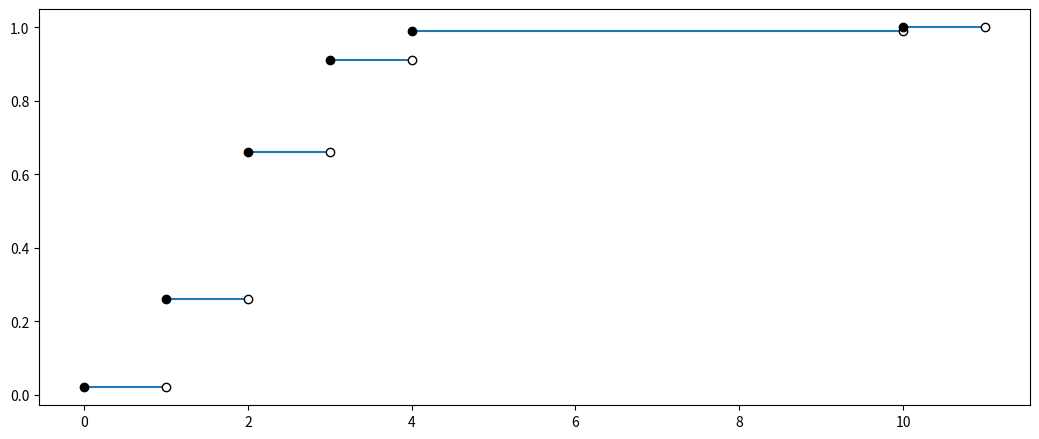

The matplotlib source for this figure:
import math

import numpy as np
from matplotlib import pyplot as plt

plt.rcParams["figure.figsize"] = [10.50, 4.50]
plt.rcParams["figure.autolayout"] = True

dict_data = {0: 60, 1:720, 2:1200, 3:750, 4:240, 10:30}
prob = []
for i in list(dict_data.keys()):
    prob.append(dict_data.get(i)/3000)
print(prob)
for i in range(len(prob)):
    if i == 0: prob[i] = prob[i]
    else: prob[i] = prob[i] + prob[i-1]
print(prob)
data= np.array(prob)
x = np.array([0,1,2,3,4,10,11])
print(x)
print(data)
print(data[5])
fig, ax = plt.subplots()
# ax.plot(x,data)
#--line 1---
ax.hlines(y = data[0], xmin = x[0], xmax=x[1])
ax.plot(x[0],data[0], marker='o', color='black')
ax.plot(x[1],data[0], marker='o', markerfacecolor='white', markeredgecolor='black')
#--line 2--
ax.hlines(y = data[1], xmin = x[1], xmax=x[2])
ax.plot(x[1],data[1], marker='o', color='black')
ax.plot(x[2],data[1], marker='o', markerfacecolor='white', markeredgecolor='black')

#--line 3---
ax.hlines(y = data[2], xmin = x[2], xmax=x[3])
ax.plot(x[2],data[2], marker='o', color='black')
ax.plot(x[3],data[2], marker='o', markerfacecolor='white', markeredgecolor='black')

#--line 4---
ax.hlines(y = data[3], xmin = x[3], xmax=x[4])
ax.plot(x[3],data[3], marker='o', color='black')
ax.plot(x[4],data[3], marker='o', markerfacecolor='white', markeredgecolor='black')

#--line 5---
ax.hlines(y = data[4], xmin = x[4], xmax=x[5])
ax.plot(x[4],data[4], marker='o', color='black')
ax.plot(x[5],data[4], marker='o', markerfacecolor='white', markeredgecolor='black')

#--line 6---
ax.hlines(y = data[5], xmin=x[5], xmax=x[6])
ax.plot(x[5],data[5], marker='o', color='black')
ax.plot(x[6],data[5], marker='o', markerfacecolor='white', markeredgecolor='black')

plt.show()